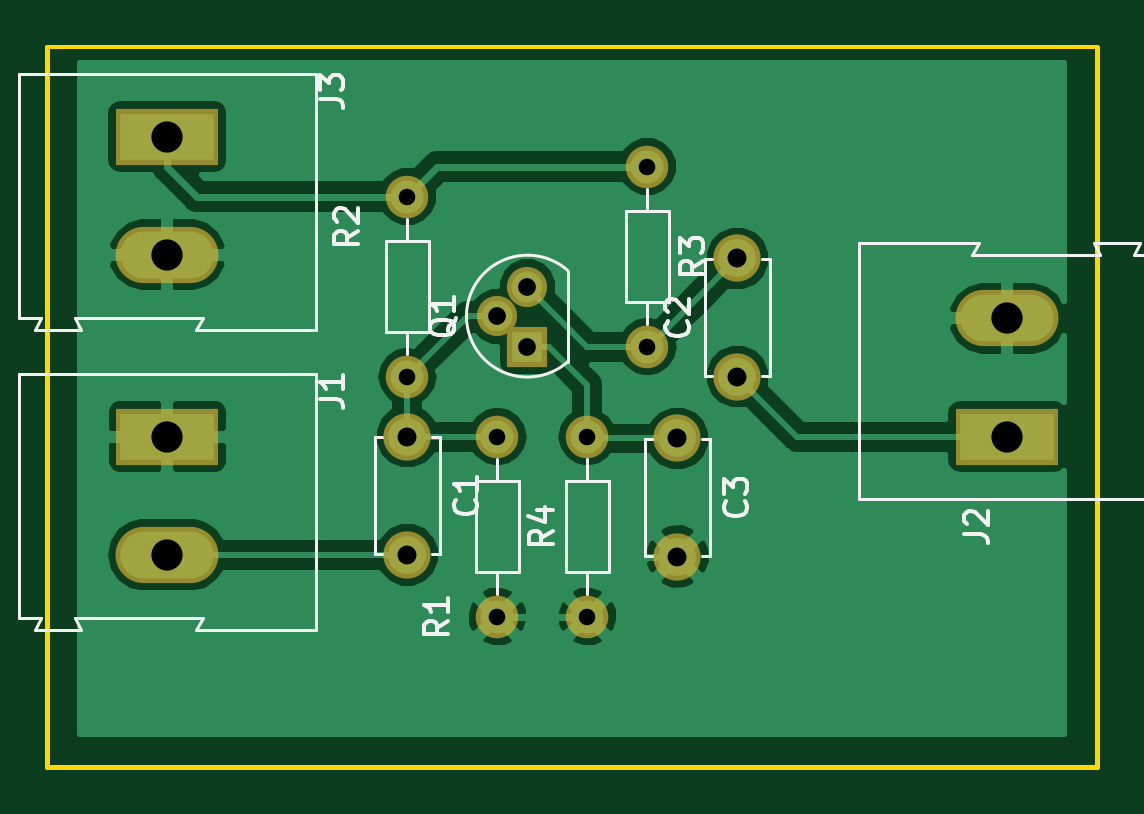
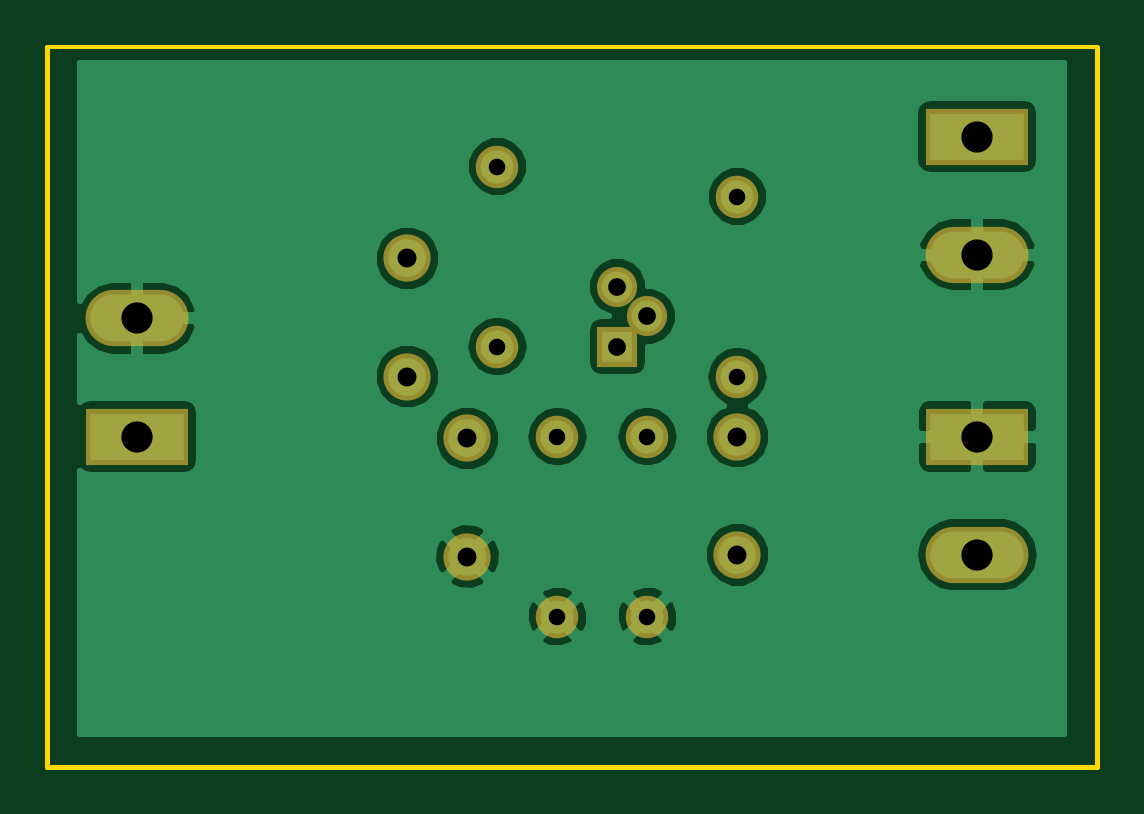
Circuit board: 9 layer files. Board 44.5 x 30.5 mm.
- bottom_copper: Single_transistor_AMP-B.Cu.gbr (30372 bytes)
- bottom_mask: Single_transistor_AMP-B.Mask.gbr (1632 bytes)
- bottom_silk: Single_transistor_AMP-B.SilkS.gbr (499 bytes)
- outline: Single_transistor_AMP-Edge.Cuts.gbr (714 bytes)
- top_copper: Single_transistor_AMP-F.Cu.gbr (32006 bytes)
- top_mask: Single_transistor_AMP-F.Mask.gbr (1632 bytes)
- top_silk: Single_transistor_AMP-F.SilkS.gbr (11011 bytes)
- drill: Single_transistor_AMP-NPTH.drl (132 bytes)
- drill: Single_transistor_AMP-PTH.drl (446 bytes)

=== bottom_copper: Single_transistor_AMP-B.Cu.gbr (30372 bytes, source omitted) ===
=== bottom_mask: Single_transistor_AMP-B.Mask.gbr ===
G04 #@! TF.GenerationSoftware,KiCad,Pcbnew,(5.0.0)*
G04 #@! TF.CreationDate,2019-04-18T11:17:11+03:00*
G04 #@! TF.ProjectId,Single_transistor_AMP,53696E676C655F7472616E736973746F,rev?*
G04 #@! TF.SameCoordinates,Original*
G04 #@! TF.FileFunction,Soldermask,Bot*
G04 #@! TF.FilePolarity,Negative*
%FSLAX46Y46*%
G04 Gerber Fmt 4.6, Leading zero omitted, Abs format (unit mm)*
G04 Created by KiCad (PCBNEW (5.0.0)) date 04/18/19 11:17:11*
%MOMM*%
%LPD*%
G01*
G04 APERTURE LIST*
%ADD10R,4.360000X2.380000*%
%ADD11O,4.360000X2.380000*%
%ADD12C,2.000000*%
%ADD13C,1.700000*%
%ADD14R,1.700000X1.700000*%
%ADD15C,1.800000*%
%ADD16O,1.800000X1.800000*%
G04 APERTURE END LIST*
D10*
G04 #@! TO.C,J1*
X99060000Y-55880000D03*
D11*
X99060000Y-60880000D03*
G04 #@! TD*
D12*
G04 #@! TO.C,C1*
X109220000Y-55880000D03*
X109220000Y-60880000D03*
G04 #@! TD*
G04 #@! TO.C,C2*
X123190000Y-53340000D03*
X123190000Y-48340000D03*
G04 #@! TD*
G04 #@! TO.C,C3*
X120650000Y-60960000D03*
X120650000Y-55960000D03*
G04 #@! TD*
D11*
G04 #@! TO.C,J2*
X134620000Y-50880000D03*
D10*
X134620000Y-55880000D03*
G04 #@! TD*
D13*
G04 #@! TO.C,Q1*
X113030000Y-50790000D03*
X114300000Y-49530000D03*
D14*
X114300000Y-52070000D03*
G04 #@! TD*
D15*
G04 #@! TO.C,R1*
X113030000Y-63500000D03*
D16*
X113030000Y-55880000D03*
G04 #@! TD*
G04 #@! TO.C,R2*
X109220000Y-53340000D03*
D15*
X109220000Y-45720000D03*
G04 #@! TD*
G04 #@! TO.C,R3*
X119380000Y-44450000D03*
D16*
X119380000Y-52070000D03*
G04 #@! TD*
G04 #@! TO.C,R4*
X116840000Y-55880000D03*
D15*
X116840000Y-63500000D03*
G04 #@! TD*
D10*
G04 #@! TO.C,J3*
X99060000Y-43180000D03*
D11*
X99060000Y-48180000D03*
G04 #@! TD*
M02*

=== bottom_silk: Single_transistor_AMP-B.SilkS.gbr ===
G04 #@! TF.GenerationSoftware,KiCad,Pcbnew,(5.0.0)*
G04 #@! TF.CreationDate,2019-04-18T11:17:11+03:00*
G04 #@! TF.ProjectId,Single_transistor_AMP,53696E676C655F7472616E736973746F,rev?*
G04 #@! TF.SameCoordinates,Original*
G04 #@! TF.FileFunction,Legend,Bot*
G04 #@! TF.FilePolarity,Positive*
%FSLAX46Y46*%
G04 Gerber Fmt 4.6, Leading zero omitted, Abs format (unit mm)*
G04 Created by KiCad (PCBNEW (5.0.0)) date 04/18/19 11:17:11*
%MOMM*%
%LPD*%
G01*
G04 APERTURE LIST*
G04 APERTURE END LIST*
M02*

=== outline: Single_transistor_AMP-Edge.Cuts.gbr ===
G04 #@! TF.GenerationSoftware,KiCad,Pcbnew,(5.0.0)*
G04 #@! TF.CreationDate,2019-04-18T11:17:11+03:00*
G04 #@! TF.ProjectId,Single_transistor_AMP,53696E676C655F7472616E736973746F,rev?*
G04 #@! TF.SameCoordinates,Original*
G04 #@! TF.FileFunction,Profile,NP*
%FSLAX46Y46*%
G04 Gerber Fmt 4.6, Leading zero omitted, Abs format (unit mm)*
G04 Created by KiCad (PCBNEW (5.0.0)) date 04/18/19 11:17:11*
%MOMM*%
%LPD*%
G01*
G04 APERTURE LIST*
%ADD10C,0.200000*%
%ADD11C,0.150000*%
G04 APERTURE END LIST*
D10*
X93980000Y-69850000D02*
X138430000Y-69850000D01*
D11*
X93980000Y-39370000D02*
X138430000Y-39370000D01*
D10*
X138430000Y-69850000D02*
X138430000Y-39370000D01*
X93980000Y-39370000D02*
X93980000Y-69850000D01*
M02*

=== top_copper: Single_transistor_AMP-F.Cu.gbr (32006 bytes, source omitted) ===
=== top_mask: Single_transistor_AMP-F.Mask.gbr ===
G04 #@! TF.GenerationSoftware,KiCad,Pcbnew,(5.0.0)*
G04 #@! TF.CreationDate,2019-04-18T11:17:11+03:00*
G04 #@! TF.ProjectId,Single_transistor_AMP,53696E676C655F7472616E736973746F,rev?*
G04 #@! TF.SameCoordinates,Original*
G04 #@! TF.FileFunction,Soldermask,Top*
G04 #@! TF.FilePolarity,Negative*
%FSLAX46Y46*%
G04 Gerber Fmt 4.6, Leading zero omitted, Abs format (unit mm)*
G04 Created by KiCad (PCBNEW (5.0.0)) date 04/18/19 11:17:11*
%MOMM*%
%LPD*%
G01*
G04 APERTURE LIST*
%ADD10R,4.360000X2.380000*%
%ADD11O,4.360000X2.380000*%
%ADD12C,2.000000*%
%ADD13C,1.700000*%
%ADD14R,1.700000X1.700000*%
%ADD15C,1.800000*%
%ADD16O,1.800000X1.800000*%
G04 APERTURE END LIST*
D10*
G04 #@! TO.C,J1*
X99060000Y-55880000D03*
D11*
X99060000Y-60880000D03*
G04 #@! TD*
D12*
G04 #@! TO.C,C1*
X109220000Y-55880000D03*
X109220000Y-60880000D03*
G04 #@! TD*
G04 #@! TO.C,C2*
X123190000Y-53340000D03*
X123190000Y-48340000D03*
G04 #@! TD*
G04 #@! TO.C,C3*
X120650000Y-60960000D03*
X120650000Y-55960000D03*
G04 #@! TD*
D11*
G04 #@! TO.C,J2*
X134620000Y-50880000D03*
D10*
X134620000Y-55880000D03*
G04 #@! TD*
D13*
G04 #@! TO.C,Q1*
X113030000Y-50790000D03*
X114300000Y-49530000D03*
D14*
X114300000Y-52070000D03*
G04 #@! TD*
D15*
G04 #@! TO.C,R1*
X113030000Y-63500000D03*
D16*
X113030000Y-55880000D03*
G04 #@! TD*
G04 #@! TO.C,R2*
X109220000Y-53340000D03*
D15*
X109220000Y-45720000D03*
G04 #@! TD*
G04 #@! TO.C,R3*
X119380000Y-44450000D03*
D16*
X119380000Y-52070000D03*
G04 #@! TD*
G04 #@! TO.C,R4*
X116840000Y-55880000D03*
D15*
X116840000Y-63500000D03*
G04 #@! TD*
D10*
G04 #@! TO.C,J3*
X99060000Y-43180000D03*
D11*
X99060000Y-48180000D03*
G04 #@! TD*
M02*

=== top_silk: Single_transistor_AMP-F.SilkS.gbr (11011 bytes, source omitted) ===
=== drill: Single_transistor_AMP-NPTH.drl ===
M48
;DRILL file {KiCad (5.0.0)} date 04/18/19 11:17:48
;FORMAT={-:-/ absolute / inch / decimal}
FMAT,2
INCH,TZ
%
G90
G05
M72
T0
M30

=== drill: Single_transistor_AMP-PTH.drl ===
M48
;DRILL file {KiCad (5.0.0)} date 04/18/19 11:17:48
;FORMAT={-:-/ absolute / inch / decimal}
FMAT,2
INCH,TZ
T1C0.0276
T2C0.0295
T3C0.0315
T4C0.0520
%
G90
G05
M72
T1
X4.3Y-1.8
X4.6Y-2.2
X4.6Y-2.5
X4.7Y-1.75
X4.7Y-2.05
X4.3Y-2.1
X4.45Y-2.2
X4.45Y-2.5
T2
X4.45Y-1.9996
X4.5Y-1.95
X4.5Y-2.05
T3
X4.75Y-2.2031
X4.75Y-2.4
X4.85Y-1.9031
X4.85Y-2.1
X4.3Y-2.2
X4.3Y-2.3969
T4
X5.3Y-2.0031
X5.3Y-2.2
X3.9Y-2.2
X3.9Y-2.3969
X3.9Y-1.7
X3.9Y-1.8969
T0
M30

